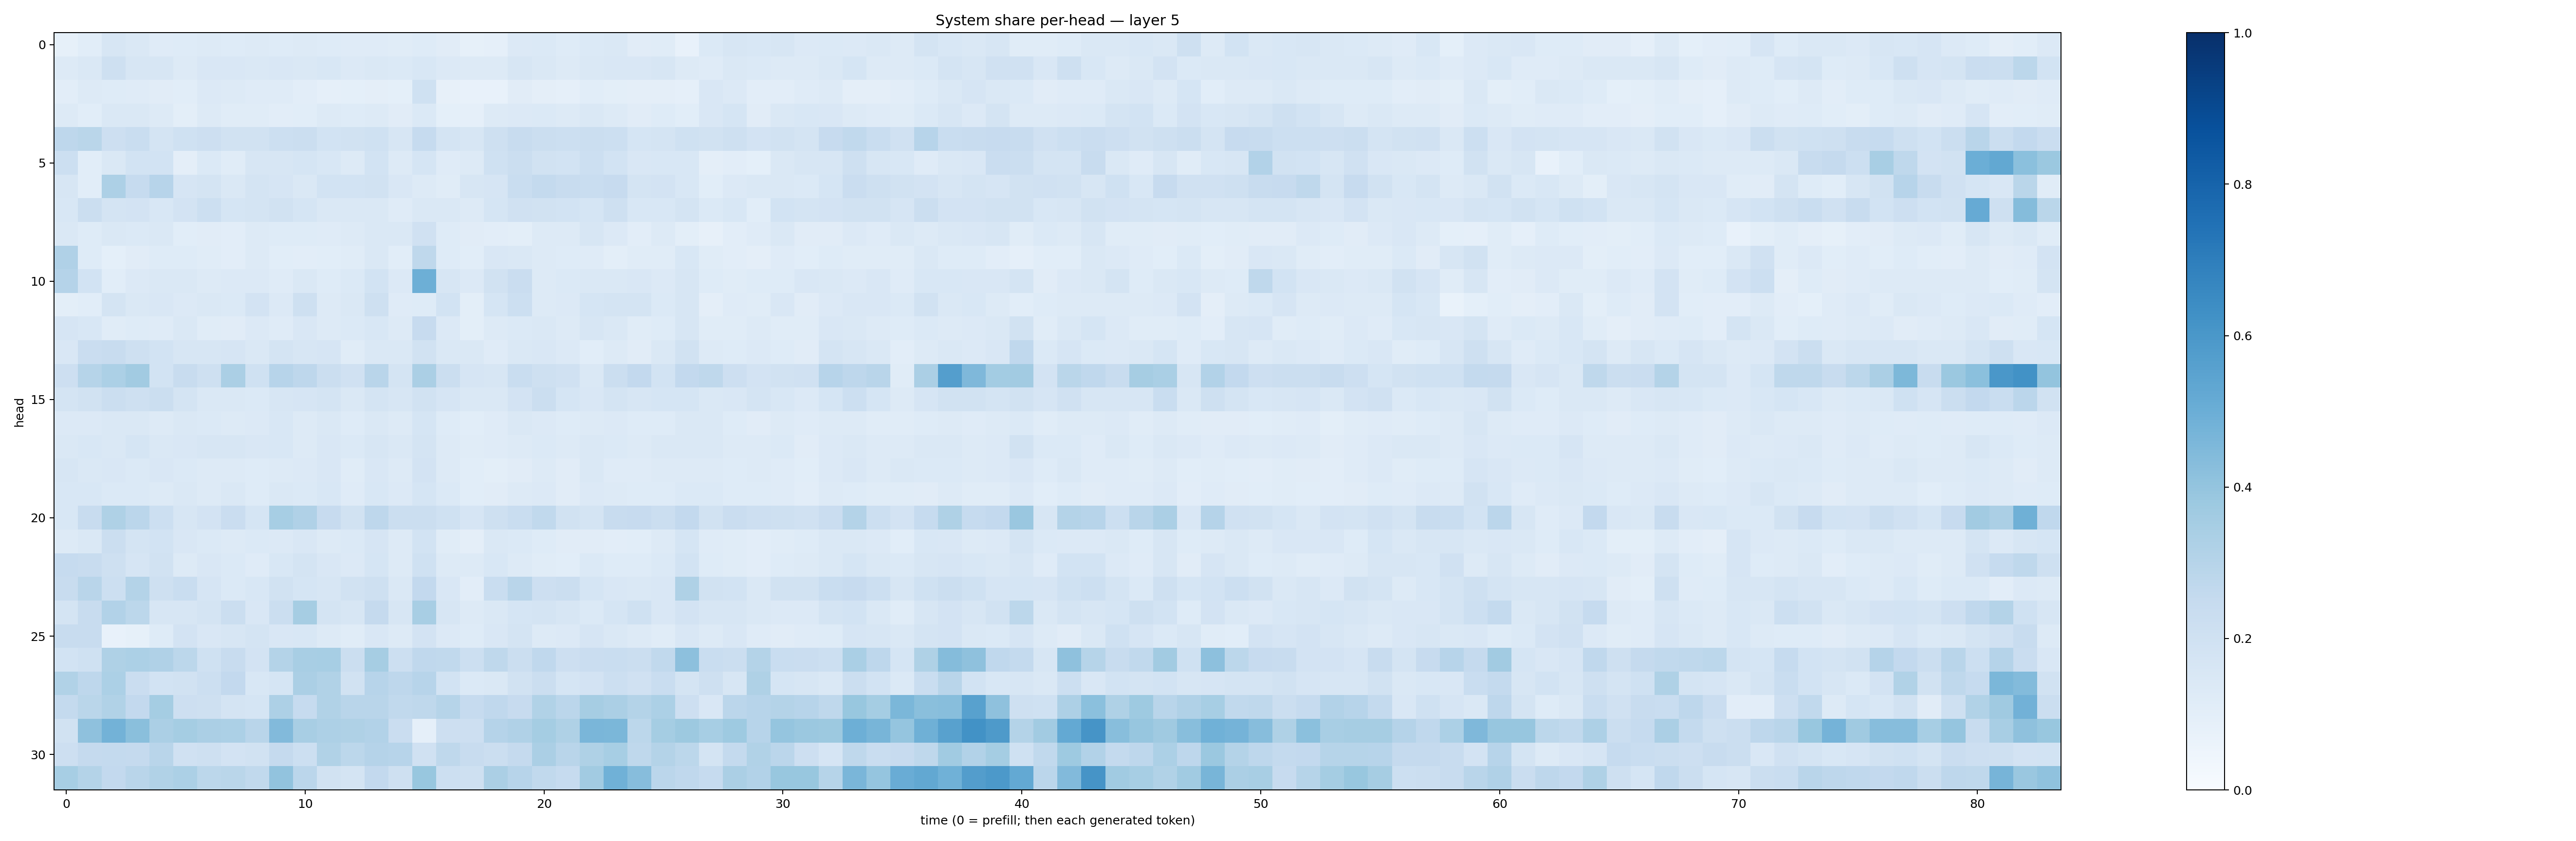

The data file committed next to this chart (first rows):
0.0855398, 0.10748739, 0.15749384, 0.14839946, 0.11746693, 0.1215076, 0.12650323, 0.12476321, 0.12801175, 0.124115445, 0.12582663, 0.12289111, 0.1182585, 0.11990777, 0.114002205, 0.12320478, 0.11123128, 0.08369243, 0.08748352, 0.13291115, 0.13765062, 0.12264403, 0.13847956, 0.14081132
0.1305, 0.1437, 0.2045, 0.1578, 0.1612, 0.1309, 0.1517, 0.1513, 0.1406, 0.1512, 0.1453, 0.1545, 0.1329, 0.1434, 0.1398, 0.1549, 0.1357, 0.1273, 0.13, 0.1595, 0.1461, 0.1285, 0.1415, 0.1518
0.1032, 0.128, 0.1226, 0.1183, 0.1112, 0.1059, 0.1343, 0.1323, 0.1204, 0.1198, 0.1039, 0.08969, 0.09292, 0.096, 0.09312, 0.2005, 0.07964, 0.0725, 0.07667, 0.1128, 0.09397, 0.0864, 0.1059, 0.1014
0.1318, 0.1081, 0.1446, 0.1424, 0.1286, 0.1012, 0.1251, 0.1138, 0.1169, 0.105, 0.1073, 0.1298, 0.1218, 0.1257, 0.1111, 0.1389, 0.09283, 0.08821, 0.1254, 0.1365, 0.1374, 0.1266, 0.1427, 0.1307
0.2747, 0.2856, 0.2135, 0.2308, 0.1788, 0.2003, 0.2115, 0.1925, 0.1923, 0.2178, 0.2256, 0.1858, 0.1888, 0.2014, 0.1636, 0.2485, 0.1769, 0.162, 0.2065, 0.2395, 0.2229, 0.2152, 0.2246, 0.2185
0.2187, 0.1084, 0.1456, 0.1872, 0.1837, 0.09682, 0.1368, 0.1137, 0.1585, 0.1585, 0.1714, 0.1534, 0.1293, 0.1844, 0.1292, 0.169, 0.1186, 0.1281, 0.2016, 0.2214, 0.1941, 0.1843, 0.2165, 0.1872
0.1613, 0.1056, 0.3264, 0.2494, 0.2947, 0.1677, 0.1736, 0.1446, 0.1751, 0.165, 0.141, 0.186, 0.1864, 0.1909, 0.151, 0.1279, 0.1167, 0.1565, 0.1663, 0.2321, 0.2557, 0.2344, 0.2307, 0.2436
0.1533, 0.2249, 0.1723, 0.182, 0.156, 0.1821, 0.2182, 0.1687, 0.1746, 0.1903, 0.1717, 0.1424, 0.1421, 0.1422, 0.1196, 0.1446, 0.1469, 0.1318, 0.1699, 0.1957, 0.1884, 0.1844, 0.1717, 0.2096
0.143, 0.125, 0.1428, 0.1376, 0.1424, 0.1079, 0.1117, 0.1053, 0.1266, 0.1241, 0.1226, 0.1174, 0.1324, 0.1409, 0.1439, 0.1971, 0.1242, 0.1097, 0.1018, 0.1015, 0.1277, 0.1326, 0.1593, 0.1346
0.3199, 0.1232, 0.09235, 0.1111, 0.1246, 0.1247, 0.1171, 0.1052, 0.1289, 0.1076, 0.1044, 0.1074, 0.1169, 0.1446, 0.1077, 0.2696, 0.1237, 0.1081, 0.151, 0.1468, 0.1251, 0.1231, 0.1174, 0.1011
0.302, 0.1863, 0.1061, 0.1363, 0.1461, 0.1462, 0.126, 0.1342, 0.1352, 0.1186, 0.1477, 0.1217, 0.1406, 0.1854, 0.1332, 0.4958, 0.1572, 0.1361, 0.1876, 0.227, 0.1255, 0.1395, 0.143, 0.143
0.1003, 0.1084, 0.1732, 0.1465, 0.1486, 0.1365, 0.1477, 0.139, 0.1801, 0.1359, 0.2033, 0.1252, 0.1456, 0.2084, 0.1184, 0.1214, 0.1846, 0.09927, 0.1681, 0.2184, 0.1295, 0.1332, 0.169, 0.1779
0.1677, 0.153, 0.114, 0.1234, 0.1197, 0.141, 0.1157, 0.1114, 0.1357, 0.1198, 0.1501, 0.1258, 0.1376, 0.1552, 0.1271, 0.2447, 0.1349, 0.09957, 0.1299, 0.1395, 0.1453, 0.1269, 0.164, 0.1481
0.149, 0.2273, 0.2421, 0.2104, 0.1849, 0.1572, 0.1613, 0.1653, 0.1458, 0.1744, 0.1633, 0.1665, 0.1138, 0.1448, 0.1461, 0.1922, 0.1433, 0.145, 0.1193, 0.142, 0.1498, 0.1353, 0.1081, 0.1306
0.214, 0.3006, 0.3314, 0.3599, 0.1844, 0.2369, 0.2055, 0.3323, 0.203, 0.2951, 0.2762, 0.2237, 0.1968, 0.2899, 0.173, 0.3333, 0.2222, 0.167, 0.1598, 0.2325, 0.2062, 0.1955, 0.1474, 0.2243
0.1749, 0.194, 0.2261, 0.2099, 0.2205, 0.1756, 0.1439, 0.1417, 0.1379, 0.1597, 0.1664, 0.1744, 0.1445, 0.1733, 0.1583, 0.1889, 0.1651, 0.1468, 0.146, 0.1833, 0.2202, 0.1715, 0.1501, 0.1776
0.1332, 0.1356, 0.1451, 0.1456, 0.1307, 0.1462, 0.1368, 0.1318, 0.1364, 0.1534, 0.1285, 0.141, 0.1224, 0.1472, 0.1305, 0.1683, 0.1224, 0.1064, 0.1191, 0.1464, 0.1349, 0.1227, 0.1318, 0.1347
0.148, 0.1525, 0.1467, 0.1697, 0.1442, 0.1487, 0.1608, 0.1573, 0.1495, 0.1544, 0.1315, 0.1504, 0.1377, 0.1567, 0.1477, 0.1719, 0.1278, 0.1164, 0.1194, 0.1288, 0.1401, 0.126, 0.1448, 0.1372
0.1595, 0.1416, 0.1521, 0.1398, 0.1504, 0.1378, 0.1308, 0.1299, 0.1249, 0.1276, 0.1364, 0.1509, 0.1166, 0.1511, 0.1313, 0.1806, 0.1283, 0.1056, 0.09914, 0.1114, 0.1282, 0.1121, 0.1412, 0.1198
0.1538, 0.153, 0.1389, 0.137, 0.1323, 0.1432, 0.131, 0.1412, 0.1237, 0.1445, 0.1383, 0.1525, 0.1173, 0.156, 0.1363, 0.1696, 0.137, 0.109, 0.1123, 0.1295, 0.1333, 0.1131, 0.1361, 0.1289
0.153, 0.2417, 0.3231, 0.2838, 0.2187, 0.1614, 0.183, 0.2275, 0.1686, 0.3476, 0.319, 0.2437, 0.1877, 0.276, 0.2218, 0.223, 0.1999, 0.1664, 0.2078, 0.2331, 0.2633, 0.1944, 0.1733, 0.2391
0.1314, 0.1412, 0.226, 0.1741, 0.1867, 0.1507, 0.1397, 0.1265, 0.1371, 0.1351, 0.1496, 0.132, 0.1385, 0.1653, 0.1277, 0.1875, 0.1158, 0.09557, 0.1462, 0.1384, 0.1242, 0.1132, 0.112, 0.1025
0.2497, 0.242, 0.2062, 0.1652, 0.1904, 0.1325, 0.1486, 0.1379, 0.1175, 0.1553, 0.1738, 0.1503, 0.1328, 0.1692, 0.1317, 0.2008, 0.1303, 0.127, 0.1533, 0.1284, 0.1137, 0.1082, 0.1392, 0.1237
0.2354, 0.2925, 0.2173, 0.3084, 0.2082, 0.2337, 0.1653, 0.138, 0.1562, 0.1893, 0.1709, 0.1566, 0.1881, 0.2077, 0.1442, 0.2583, 0.1513, 0.1039, 0.2312, 0.2909, 0.2111, 0.2209, 0.1704, 0.1494
0.1773, 0.2377, 0.312, 0.2806, 0.1623, 0.163, 0.1731, 0.2261, 0.1505, 0.2212, 0.3496, 0.1728, 0.1591, 0.2534, 0.1632, 0.3422, 0.1625, 0.1314, 0.1414, 0.1702, 0.177, 0.1573, 0.1375, 0.1695
0.2408, 0.2361, 0.07563, 0.08233, 0.1233, 0.1811, 0.1513, 0.1638, 0.1747, 0.1491, 0.1535, 0.1284, 0.1153, 0.152, 0.1308, 0.1827, 0.1363, 0.1227, 0.1521, 0.1746, 0.1263, 0.1337, 0.1658, 0.1439
0.1872, 0.1999, 0.3212, 0.3309, 0.3182, 0.2799, 0.2027, 0.2358, 0.1825, 0.3055, 0.343, 0.3472, 0.2198, 0.3488, 0.2181, 0.2678, 0.2619, 0.2183, 0.2734, 0.2238, 0.2674, 0.2138, 0.2268, 0.231
0.315, 0.2761, 0.3284, 0.2297, 0.1861, 0.1938, 0.2185, 0.26, 0.1552, 0.169, 0.3351, 0.3141, 0.1894, 0.2948, 0.2765, 0.2954, 0.1845, 0.1396, 0.1412, 0.1899, 0.2189, 0.1695, 0.182, 0.2183
0.2567, 0.2885, 0.3148, 0.2585, 0.3546, 0.2136, 0.2084, 0.177, 0.1695, 0.3264, 0.2493, 0.3127, 0.2917, 0.2903, 0.2633, 0.2723, 0.3007, 0.2466, 0.2672, 0.2434, 0.3135, 0.2826, 0.3516, 0.335
0.189, 0.4114, 0.4781, 0.4251, 0.3336, 0.352, 0.334, 0.3295, 0.2925, 0.4448, 0.3427, 0.3248, 0.322, 0.3122, 0.2301, 0.08917, 0.2116, 0.2137, 0.302, 0.3196, 0.3546, 0.3213, 0.4628, 0.4578
0.2116, 0.2503, 0.2567, 0.2509, 0.2907, 0.1984, 0.2092, 0.1822, 0.1893, 0.2501, 0.2167, 0.3155, 0.2782, 0.3027, 0.2941, 0.199, 0.2734, 0.2397, 0.2232, 0.2504, 0.3347, 0.292, 0.3221, 0.3472
0.3469, 0.3074, 0.2579, 0.2903, 0.3129, 0.3302, 0.2778, 0.2874, 0.2655, 0.4044, 0.2844, 0.1915, 0.178, 0.2589, 0.2084, 0.3897, 0.2173, 0.2052, 0.3341, 0.2934, 0.2622, 0.2482, 0.3618, 0.4875
